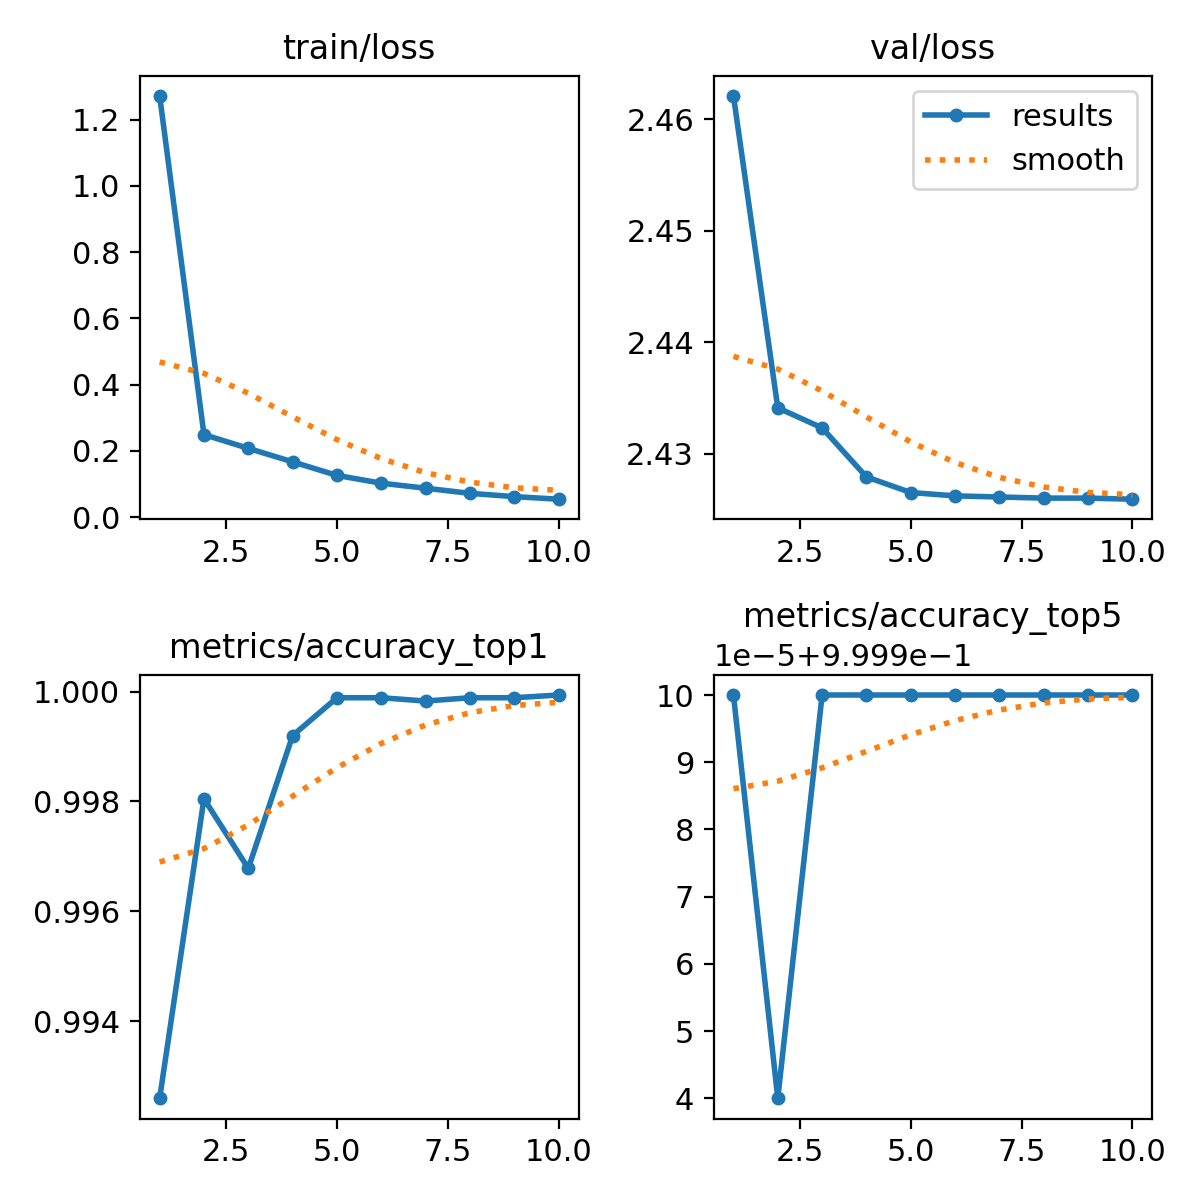

The data file committed next to this chart (first rows):
epoch, train/loss, metrics/accuracy_top1, metrics/accuracy_top5, val/loss, lr/pg0, lr/pg1, lr/pg2
1, 1.272, 0.9926, 1, 2.462, 0.003502, 0.003502, 0.003502
2, 0.249, 0.998, 0.9999, 2.434, 0.006313, 0.006313, 0.006313
3, 0.2074, 0.9968, 1, 2.432, 0.008025, 0.008025, 0.008025
4, 0.1668, 0.9992, 1, 2.428, 0.007037, 0.007037, 0.007037
5, 0.1258, 0.9999, 1, 2.426, 0.00605, 0.00605, 0.00605
6, 0.1023, 0.9999, 1, 2.426, 0.005062, 0.005062, 0.005062
7, 0.08718, 0.9998, 1, 2.426, 0.004074, 0.004074, 0.004074
8, 0.07167, 0.9999, 1, 2.426, 0.003087, 0.003087, 0.003087
9, 0.06173, 0.9999, 1, 2.426, 0.002099, 0.002099, 0.002099
10, 0.05392, 0.9999, 1, 2.426, 0.001111, 0.001111, 0.001111
